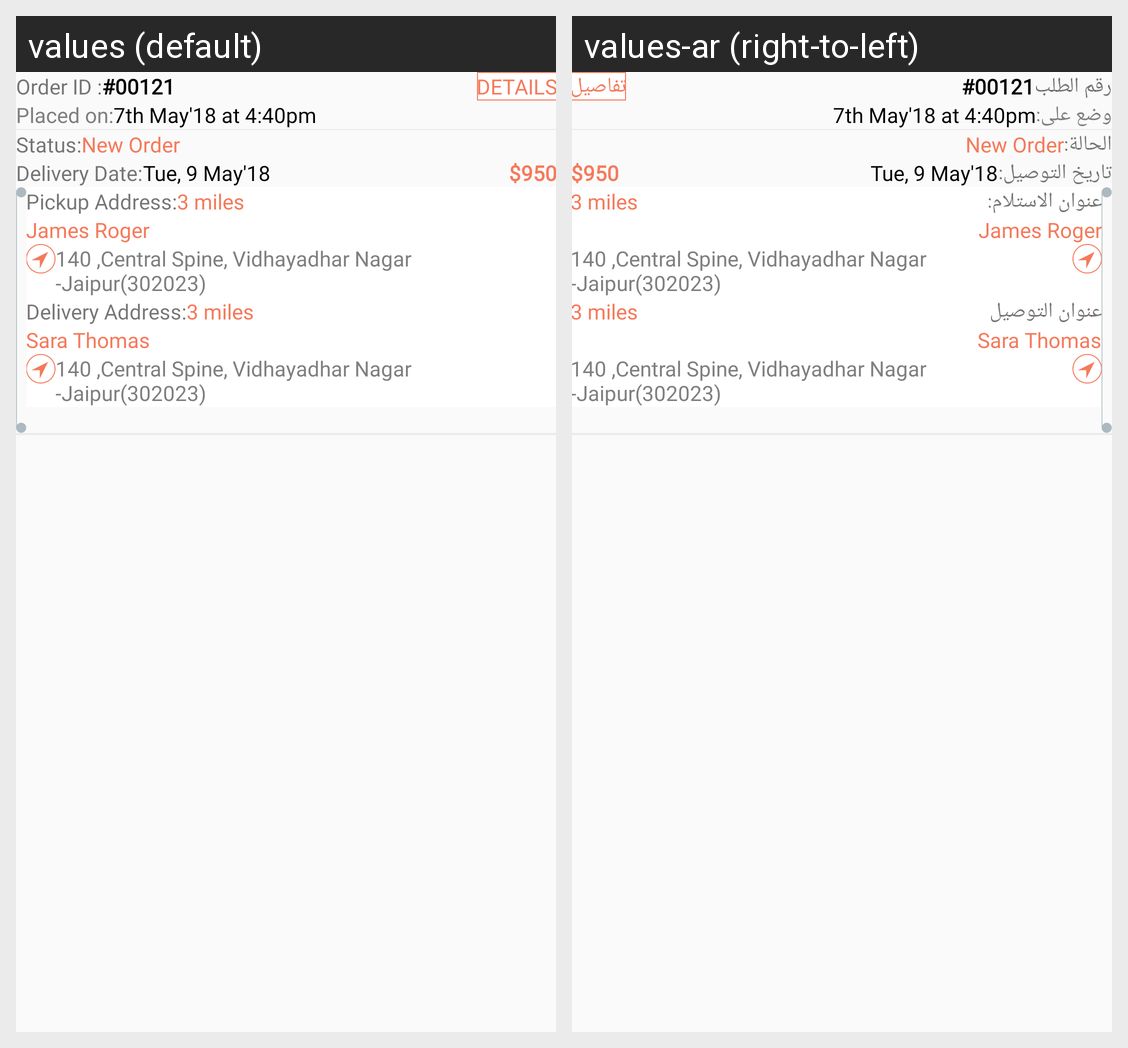

For this localized Android screen grid, give each drawn string resource with its value in every locale shown.
Android screen res/layout/child_new_order.xml rendered under 2 locales, left to right: values (default), values-ar (right-to-left). Device: Nexus 5 (rendered at 1080×1920; each locale shown at half size, 540×960, under a caption strip naming it); theme AppTheme.
Strings drawn on this screen, with the default value and each locale's value (text and hints the layout hard-codes, and strings that could not be matched under every locale, appear in the picture but are not listed):

order_id
  values: Order ID :
  values-ar: رقم الطلب

placed_on
  values: Placed on:
  values-ar: وضع على:

details
  values: Details
  values-ar: تفاصيل

status
  values: Status:
  values-ar: الحالة:

delivery_date
  values: Delivery Date:
  values-ar: تاريخ التوصيل:

pickup_address
  values: Pickup Address:
  values-ar: عنوان الاستلام:

delivery_address
  values: Delivery Address:
  values-ar: عنوان التوصيل
